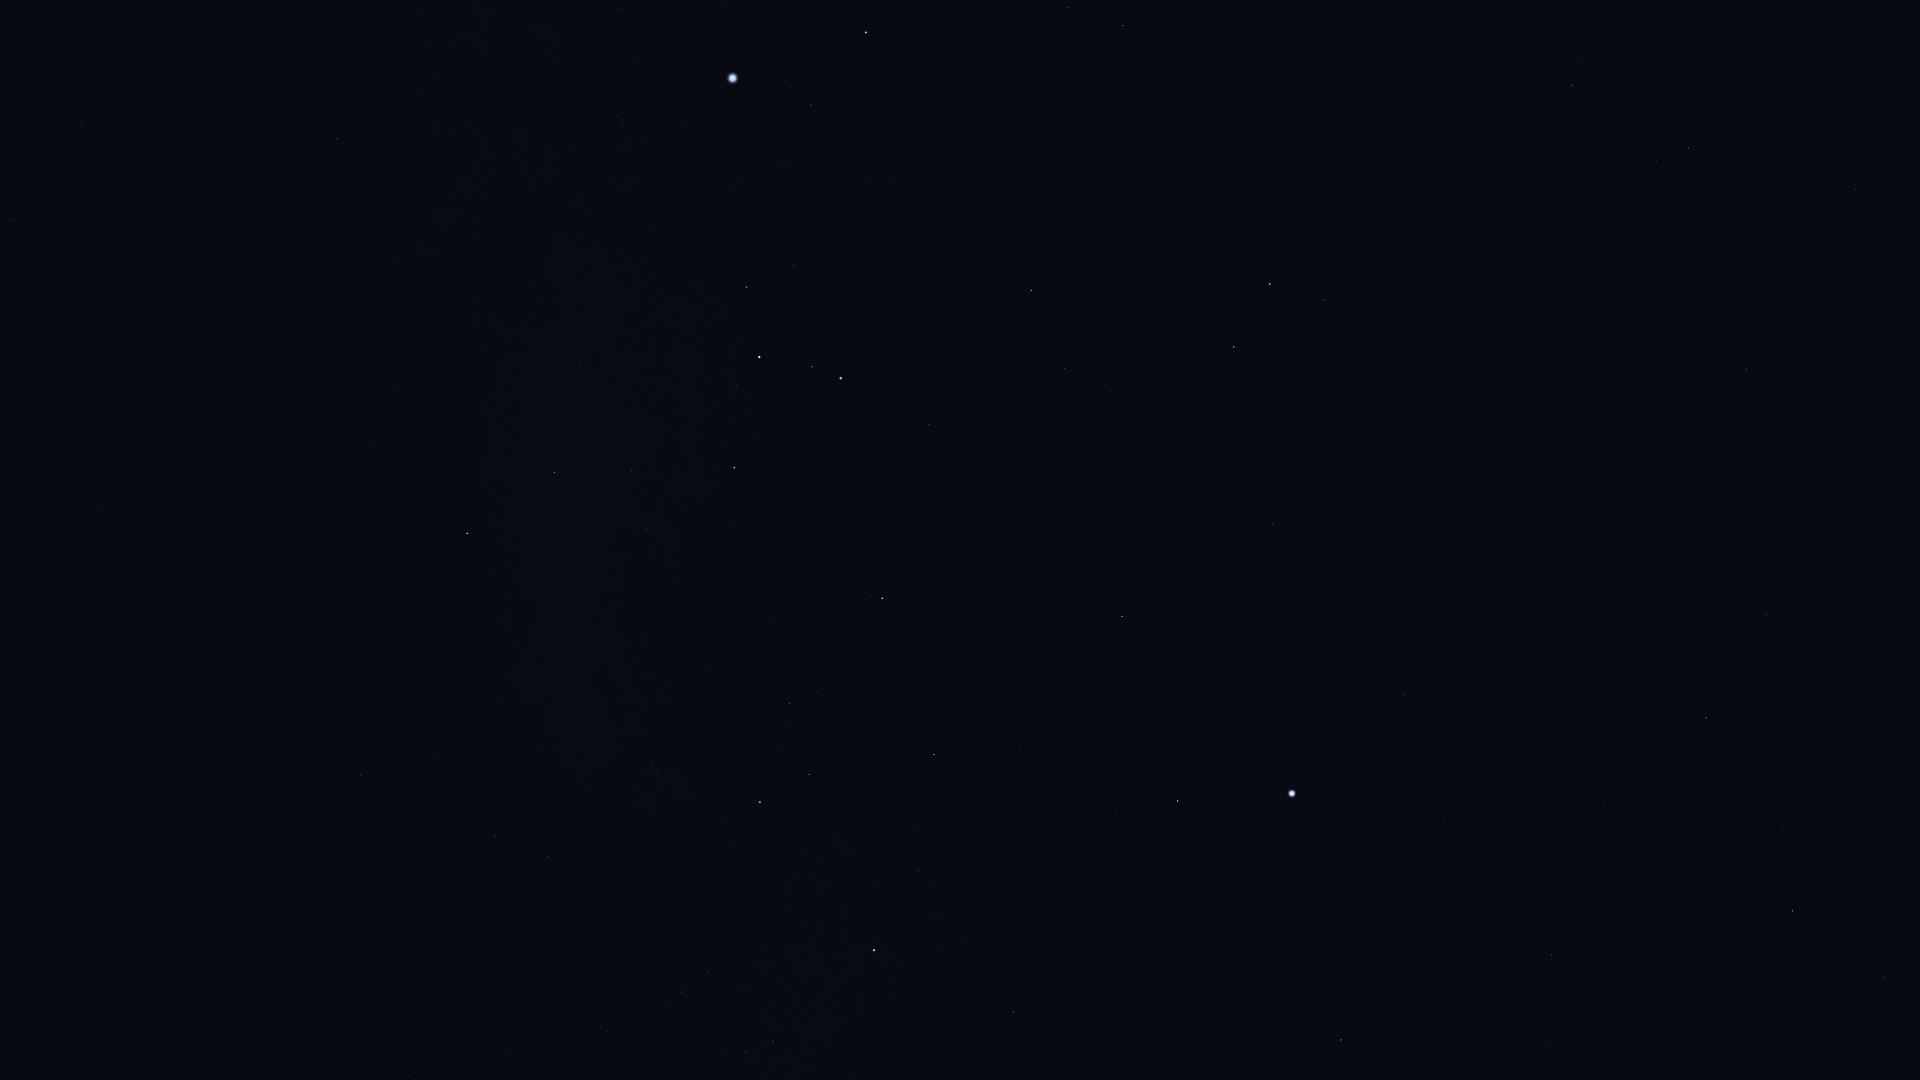

The table this chart was drawn from, first rows:
Star_ID, Name, X, Y
17096, Tupi, 1919, 648
17440, HIP 17440, 1884, 977
17797, HIP 17797, 1864, 228
17874, HIP 17874, 1855, 190
18597, HIP 18597, 1843, 881
19747, HIP 19747, 1746, 369
19780, HIP 19780, 1793, 911
19893, HIP 19893, 1766, 615
19921, HIP 19921, 1781, 825
21248, Beemim, 1656, 160
21060, HIP 21060, 1677, 452
21281, HIP 21281, 1706, 718
21393, Theemin, 1572, 85
21770, HIP 21770, 1616, 381
21861, HIP 21861, 1580, 262
25859, HIP 25859, 1324, 300
26069, HIP 26069, 1552, 955
26634, Phact, 1270, 284
27100, HIP 27100, 1550, 1047
27321, HIP 27321, 1404, 694
27530, HIP 27530, 1444, 819
27628, Wazn, 1234, 347
27890, HIP 27890, 1499, 991
28199, HIP 28199, 1198, 350
28328, HIP 28328, 1273, 524
29034, Elkurud, 1175, 417
29550, Amadioha, 1061, 269
30122, Furud, 1031, 290
30277, HIP 30277, 1065, 368
30324, Mirzam, 866, 32
30438, Canopus, 1292, 793
31416, HIP 31416, 869, 179
31592, HIP 31592, 811, 105
31685, HIP 31685, 1122, 616
31895, Nosaxa, 1184, 735
32349, Sirius, 733, 78
32607, HIP 32607, 1341, 1040
32759, HIP 32759, 929, 424
32768, HIP 32768, 1178, 801
33160, HIP 33160, 619, 9
33165, HIP 33165, 790, 260
33347, HIP 33347, 682, 123
33579, Adhara, 841, 378
33856, Nganurganity, 812, 367
34045, Muliphein, 622, 120
34444, Wezen, 759, 357
35037, HIP 35037, 736, 386
35264, HIP 35264, 882, 598
35904, Aludra, 734, 467
36377, HIP 36377, 934, 754
37447, HIP 37447, 337, 138
38041, Tapecue, 1061, 1012
38146, HIP 38146, 557, 472
38170, Azmidi, 555, 472
39211, HIP 39211, 92, 54
39429, Naos, 760, 802
39757, Tureis, 467, 533
39863, HIP 39863, 82, 121
42515, HIP 42515, 549, 857
42828, HIP 42828, 495, 836
... 1 more rows
